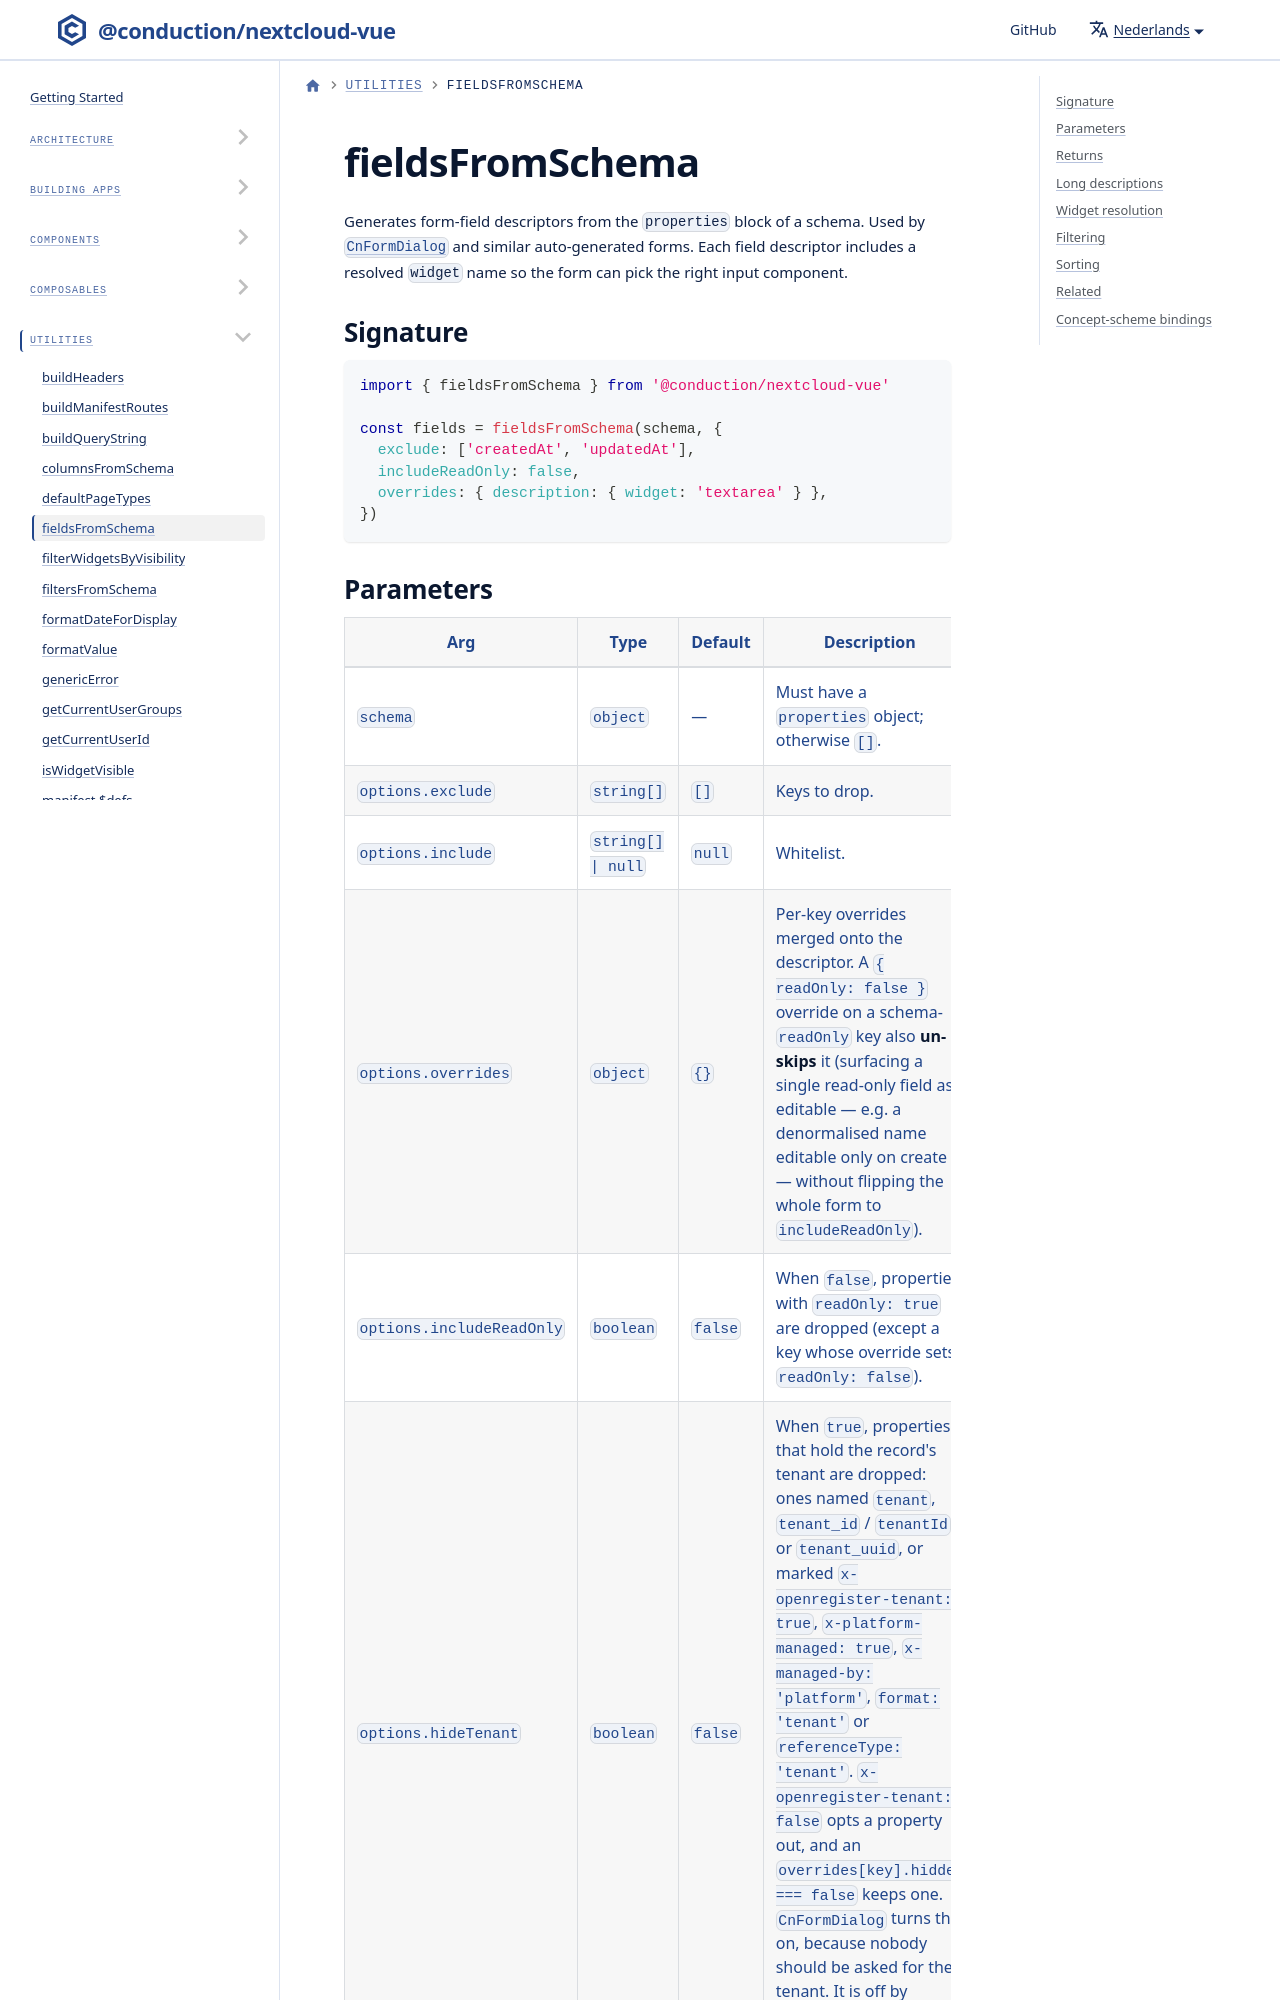

repository: ConductionNL/nextcloud-vue · page: nl/docs/utilities/fields-from-schema/index.html · generator: docusaurus

# fieldsFromSchema

Generates form-field descriptors from the `properties` block of a schema. Used by [`CnFormDialog`](../components/cn-form-dialog.md) and similar auto-generated forms. Each field descriptor includes a resolved `widget` name so the form can pick the right input component.

## Signature

```js
import { fieldsFromSchema } from '@conduction/nextcloud-vue'

const fields = fieldsFromSchema(schema, {
  exclude: ['createdAt', 'updatedAt'],
  includeReadOnly: false,
  overrides: { description: { widget: 'textarea' } },
})
```
